Run: headless pygame with SDL's dummy video driver; simulated clock (each Clock.tick advances the game by its frame time, no real sleeping); random seed 0; keys injected as events and as key.get_pressed() state; no mouse input.
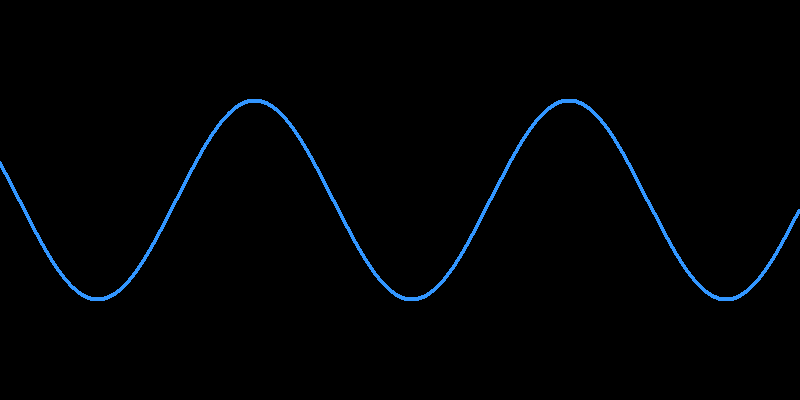
Frame 1 of 4 · flips 1–60 · no input
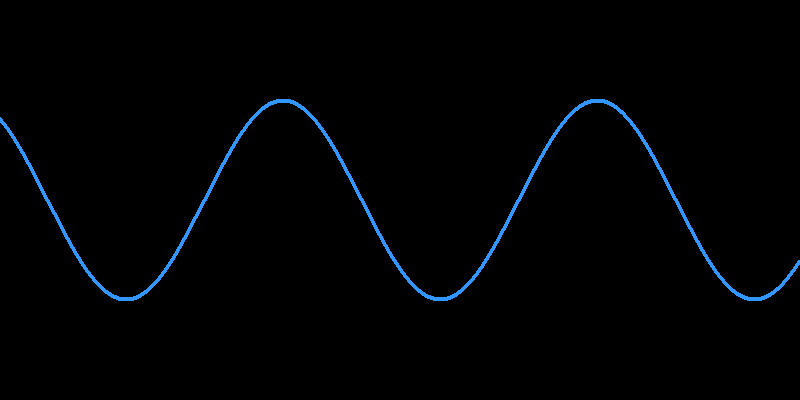
Frame 2 of 4 · flips 61–180 · tapped SPACE, RETURN · held RIGHT (→), D
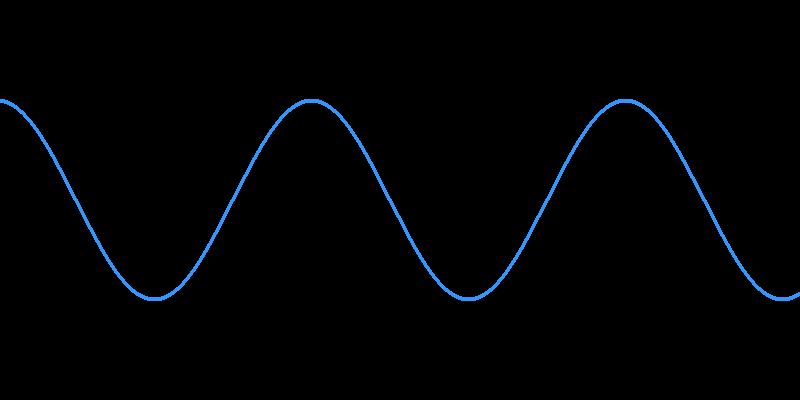
Frame 3 of 4 · flips 181–300 · held DOWN (↓), S
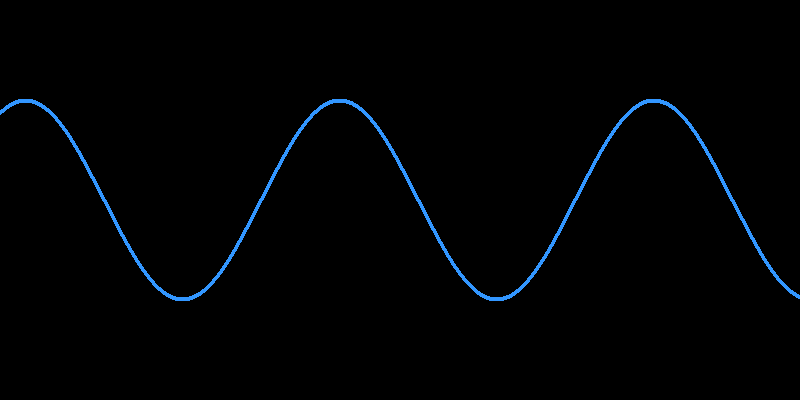
Frame 4 of 4 · flips 301–420 · held LEFT (←), A, UP (↑), W

The pygame program that drew these frames:

import pygame
import math
import sys

# Initialize pygame
pygame.init()

# Screen dimensions
WIDTH, HEIGHT = 800, 400
screen = pygame.display.set_mode((WIDTH, HEIGHT))
pygame.display.set_caption("Animated Sine Wave - Point Cloud")

# Clock for controlling frame rate
clock = pygame.time.Clock()

# Colors
BLACK = (0, 0, 0)
WHITE = (255, 255, 255)
BLUE = (50, 150, 255)

# Sine wave parameters
amplitude = HEIGHT // 4
frequency = 0.02   # Horizontal spacing frequency
speed = 0.1        # Phase shift per frame

phase = 0

running = True
while running:
    for event in pygame.event.get():
        if event.type == pygame.QUIT:
            running = False

    screen.fill(BLACK)

    # Draw sine wave as point cloud
    for x in range(WIDTH):
        y = HEIGHT // 2 + int(amplitude * math.sin(frequency * x + phase))
        pygame.draw.circle(screen, BLUE, (x, y), 2)  # radius=2 for point effect

    # Update phase for animation
    phase += speed

    pygame.display.flip()
    clock.tick(60)

pygame.quit()
sys.exit()
